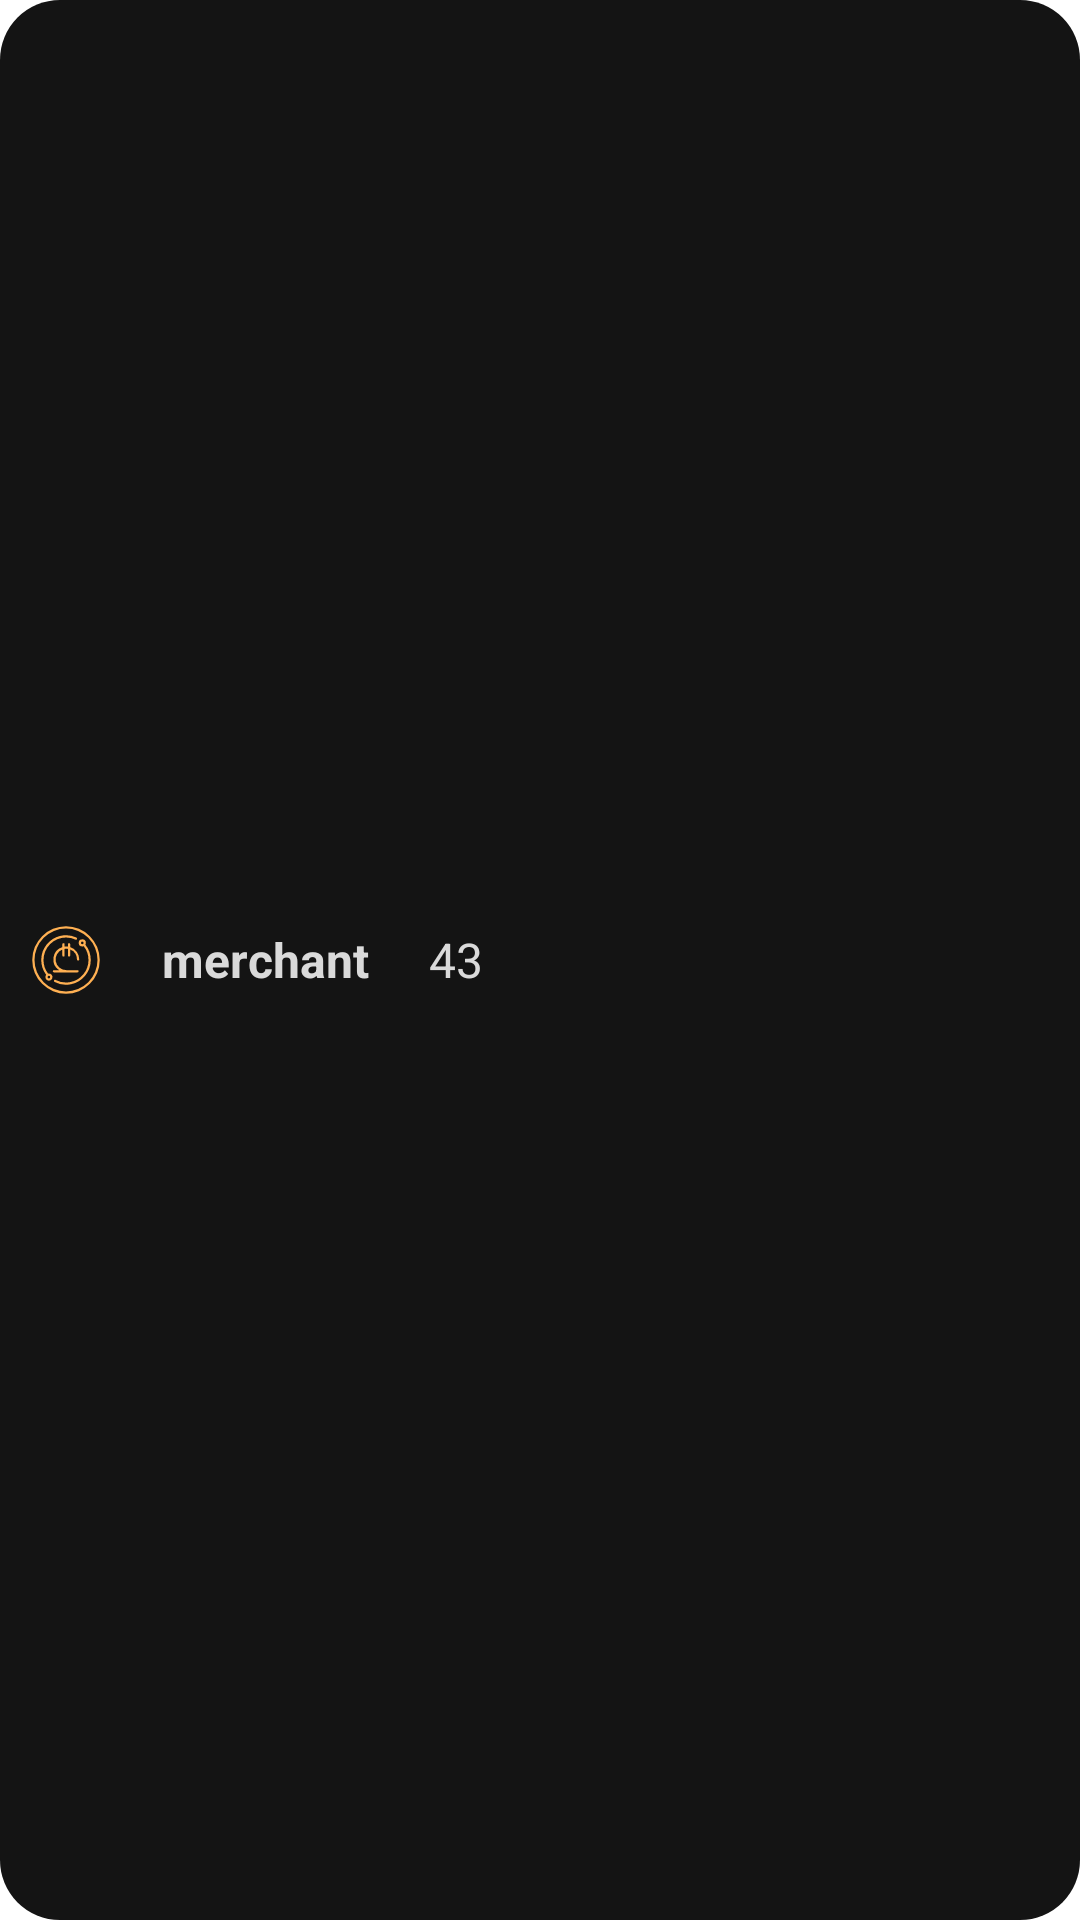

Reconstruct the res/layout file that produces this screen, plus the resources it refers to.
<!-- AndroidManifest.xml: application theme Theme.App.Starting -->
<!-- res/layout/transaction_rv_item.xml -->
<?xml version="1.0" encoding="utf-8"?>
<LinearLayout xmlns:android="http://schemas.android.com/apk/res/android"
    android:layout_width="match_parent"
    android:layout_height="40dp"
    android:layout_marginStart="10dp"
    android:layout_marginTop="16dp"
    android:layout_marginEnd="10dp"
    android:background="@drawable/background_linear_rounded_corners"
    android:orientation="horizontal">

    <androidx.appcompat.widget.AppCompatImageView
        android:layout_width="wrap_content"
        android:layout_height="wrap_content"
        android:layout_gravity="center_vertical"
        android:layout_marginStart="10dp"
        android:src="@drawable/ic_gel"
        android:tint="@color/yellow" />

    <androidx.appcompat.widget.AppCompatTextView
        android:id="@+id/tvMerchant"
        android:layout_width="wrap_content"
        android:layout_height="wrap_content"
        android:layout_gravity="center_vertical"
        android:layout_marginStart="20dp"
        android:text="merchant"
        android:textColor="@color/currency_primary_white"
        android:textSize="16sp"
        android:textStyle="bold" />

    <androidx.appcompat.widget.AppCompatTextView
        android:id="@+id/tvAmount"
        android:layout_width="wrap_content"
        android:layout_height="wrap_content"
        android:layout_gravity="center_vertical"
        android:layout_marginStart="20dp"
        android:text="43"
        android:textColor="@color/currency_primary_white"
        android:textSize="16sp" />

</LinearLayout>
<!-- resources referenced by this layout -->
<resources>
  <color name="currency_primary_white">#dadada</color>
  <color name="yellow">#FFB052</color>
  <!-- drawable background_linear_rounded_corners (drawable) -->
  <?xml version="1.0" encoding="utf-8"?>
  <shape xmlns:android="http://schemas.android.com/apk/res/android">
  
      <corners android:radius="20dp" />
  
      <solid android:color="@color/background_grey" />
  
  </shape>
  <!-- drawable ic_gel (drawable) -->
  <vector android:height="24dp" android:viewportHeight="64"
      android:viewportWidth="64" android:width="24dp" xmlns:android="http://schemas.android.com/apk/res/android">
      <path android:fillColor="#000000" android:pathData="M42.25,43a1,1 0,0 0,0 -2h-10a9.495,9.495 0,0 1,-3.5 -18.323V28a1,1 0,0 0,2 0V22.13a8.719,8.719 0,0 1,3 0V28a1,1 0,0 0,2 0V22.677a9.507,9.507 0,0 1,6 8.823,1 1,0 0,0 2,0 11.516,11.516 0,0 0,-8 -10.951V18a1,1 0,0 0,-2 0v2.109a10.376,10.376 0,0 0,-3 0V18a1,1 0,0 0,-2 0v2.549A11.491,11.491 0,0 0,25.78 41H21.25a1,1 0,0 0,0 2Z"/>
      <path android:fillColor="#000000" android:pathData="M32,2A30,30 0,1 0,62 32,30.034 30.034,0 0,0 32,2ZM32,60A28,28 0,1 1,60 32,28.032 28.032,0 0,1 32,60Z"/>
      <path android:fillColor="#000000" android:pathData="M49.655,16.793a3.172,3.172 0,1 0,-3.173 3.172,3.138 3.138,0 0,0 1.264,-0.266A19.994,19.994 0,0 1,22.691 49.707a1,1 0,0 0,-0.931 1.77A21.987,21.987 0,0 0,49.229 18.351,3.127 3.127,0 0,0 49.655,16.793ZM45.311,16.793a1.172,1.172 0,1 1,1.171 1.172A1.172,1.172 0,0 1,45.311 16.793Z"/>
      <path android:fillColor="#000000" android:pathData="M16.793,44.034a3.157,3.157 0,0 0,-0.692 0.081A19.78,19.78 0,0 1,12 32,20.023 20.023,0 0,1 32,12a19.811,19.811 0,0 1,8.463 1.874,1 1,0 0,0 0.848,-1.812 21.99,21.99 0,0 0,-26.922 33.1,3.159 3.159,0 1,0 2.4,-1.126ZM16.793,48.379a1.173,1.173 0,1 1,1.173 -1.172A1.172,1.172 0,0 1,16.793 48.379Z"/>
  </vector>
  <style name="Theme.App.Starting" parent="Theme.SplashScreen">
          <item name="windowSplashScreenBackground">@color/DarkGrey</item>
          <item name="windowSplashScreenAnimatedIcon">@drawable/ic_bank</item>
          <item name="postSplashScreenTheme">@style/Theme.BankingApp</item>
      </style>
  <color name="background_grey">#141414</color>
  <color name="DarkGrey">#181a20</color>
  <!-- drawable ic_bank: vector/xml drawable (drawable, 4366 chars, omitted) -->
</resources>
